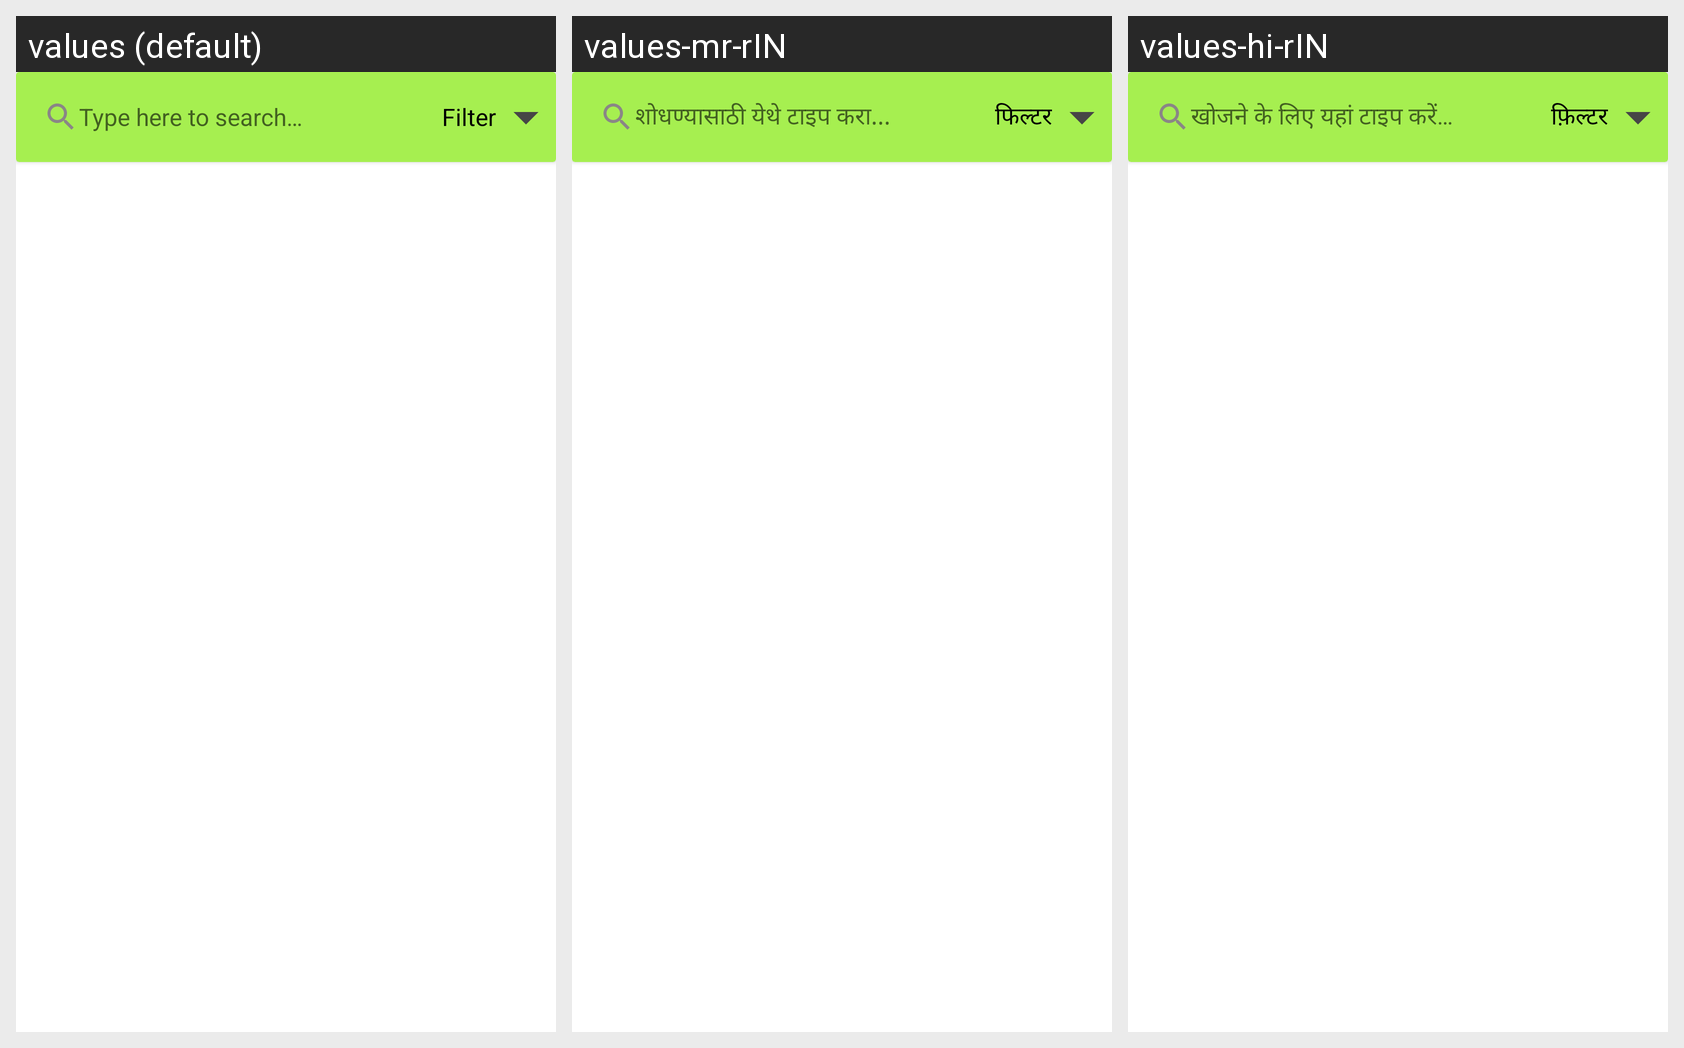

The same Android screen rendered under several of its app's locales, left to right. List the strings drawn on it with the default value and each locale's translation.
Android screen res/layout/fragment_feed.xml rendered under 3 locales, left to right: values (default), values-mr-rIN, values-hi-rIN. Device: Nexus 5 (rendered at 1080×1920; each locale shown at half size, 540×960, under a caption strip naming it); theme Theme.OSPproject.
Strings drawn on this screen, with the default value and each locale's value (text and hints the layout hard-codes, and strings that could not be matched under every locale, appear in the picture but are not listed):

type_here_to_search
  values: Type here to search…
  values-mr-rIN: शोधण्यासाठी येथे टाइप करा...
  values-hi-rIN: खोजने के लिए यहां टाइप करें…

filter
  values: Filter
  values-mr-rIN: फिल्टर
  values-hi-rIN: फ़िल्टर
